Run: headless pygame with SDL's dummy video driver; simulated clock (each Clock.tick advances the game by its frame time, no real sleeping); random seed 0; keys injected as events and as key.get_pressed() state; no mouse input.
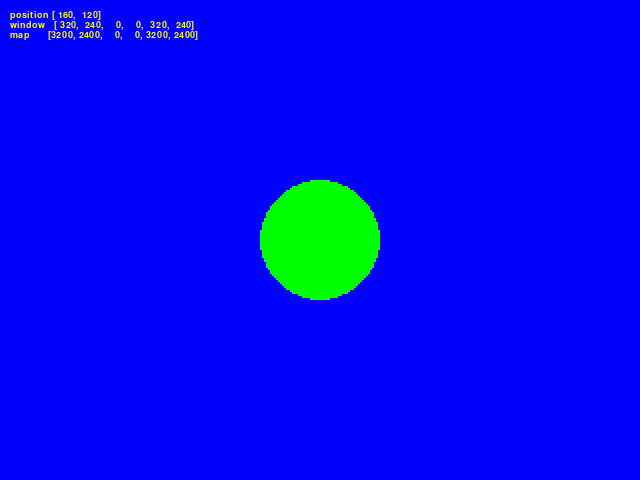
Frame 1 of 4 · flips 1–60 · no input
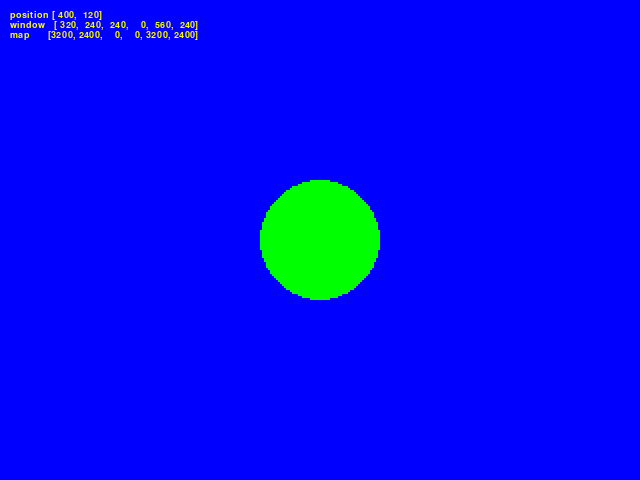
Frame 2 of 4 · flips 61–180 · tapped SPACE, RETURN · held RIGHT (→), D
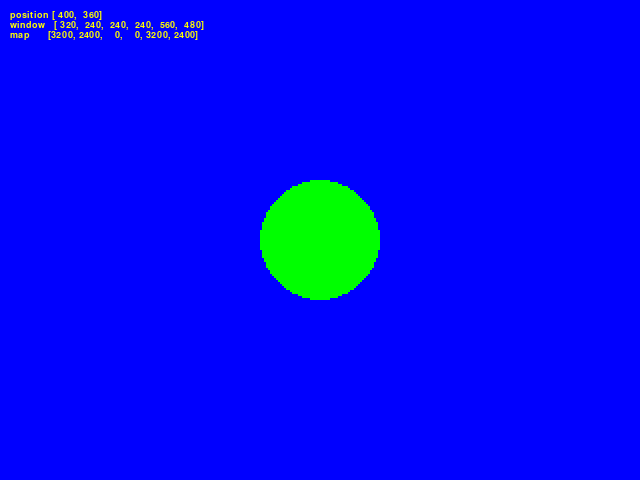
Frame 3 of 4 · flips 181–300 · held DOWN (↓), S
Frame 4 of 4 · flips 301–420 · held LEFT (←), A, UP (↑), W · screen same as frame 1, image omitted

The pygame program that drew these frames:

#!/usr/bin/env python3

import pygame
import os
import sys

from pygame.locals import *

PROGRAM_NAME = os.path.basename(sys.argv[0])
BLOCK = 16, 16
MAP = 3200 // 16, 2400 // 16 


def draw_text(display, font, text, color, position):
    surface = font.render(text, True, color)
    display.blit(surface, position)


def main():
    pygame.init()
    
    clock = pygame.time.Clock()
    font = pygame.font.SysFont('Monospace', 14)
    screen = pygame.display.set_mode((640, 480), HWSURFACE | DOUBLEBUF)
    display = pygame.Surface((320, 240), HWSURFACE | DOUBLEBUF)
    frame = 0
    running = True

    x, y = 160, 120
    window = pygame.Rect(0, 0, 320, 240)
    map = pygame.Rect(0, 0, 10 * 320, 10 * 240)

    while (running):
        display.fill('blue')

        for event in pygame.event.get():
            if event.type == QUIT:
                pygame.quit()
                quit()
            
            if event.type == KEYDOWN:
                if event.key == K_ESCAPE:
                    running = False
                    break

        keys = pygame.key.get_pressed()

        if keys[K_UP]:
            y -= 2
            window.top -= 2
        if keys[K_DOWN]:
            y += 2
            window.top += 2
        if keys[K_LEFT]:
            x -= 2
            window.left -= 2
        if keys[K_RIGHT]:
            x += 2
            window.left += 2

        pygame.draw.circle(display, 'green', (160, 120), 30)

        screen.blit(pygame.transform.scale(display, (640, 480)), (0, 0))
    
        draw_text(screen, font, 'position [%4d, %4d]' % (x, y), 'yellow', (10, 10))
        draw_text(screen, font, 'window   [%4d, %4d, %4d, %4d, %4d, %4d]' % (window.width, window.height, window.left, window.top, window.right, window.bottom), 'yellow', (10, 20))
        draw_text(screen, font, 'map      [%4d, %4d, %4d, %4d, %4d, %4d]' % (map.width, map.height, map.left, map.top, map.right, map.bottom), 'yellow', (10, 30))
        
        pygame.display.flip()
        
        clock.tick(60)
        frame += 1

    pygame.quit()


if __name__ == '__main__':
    main()
